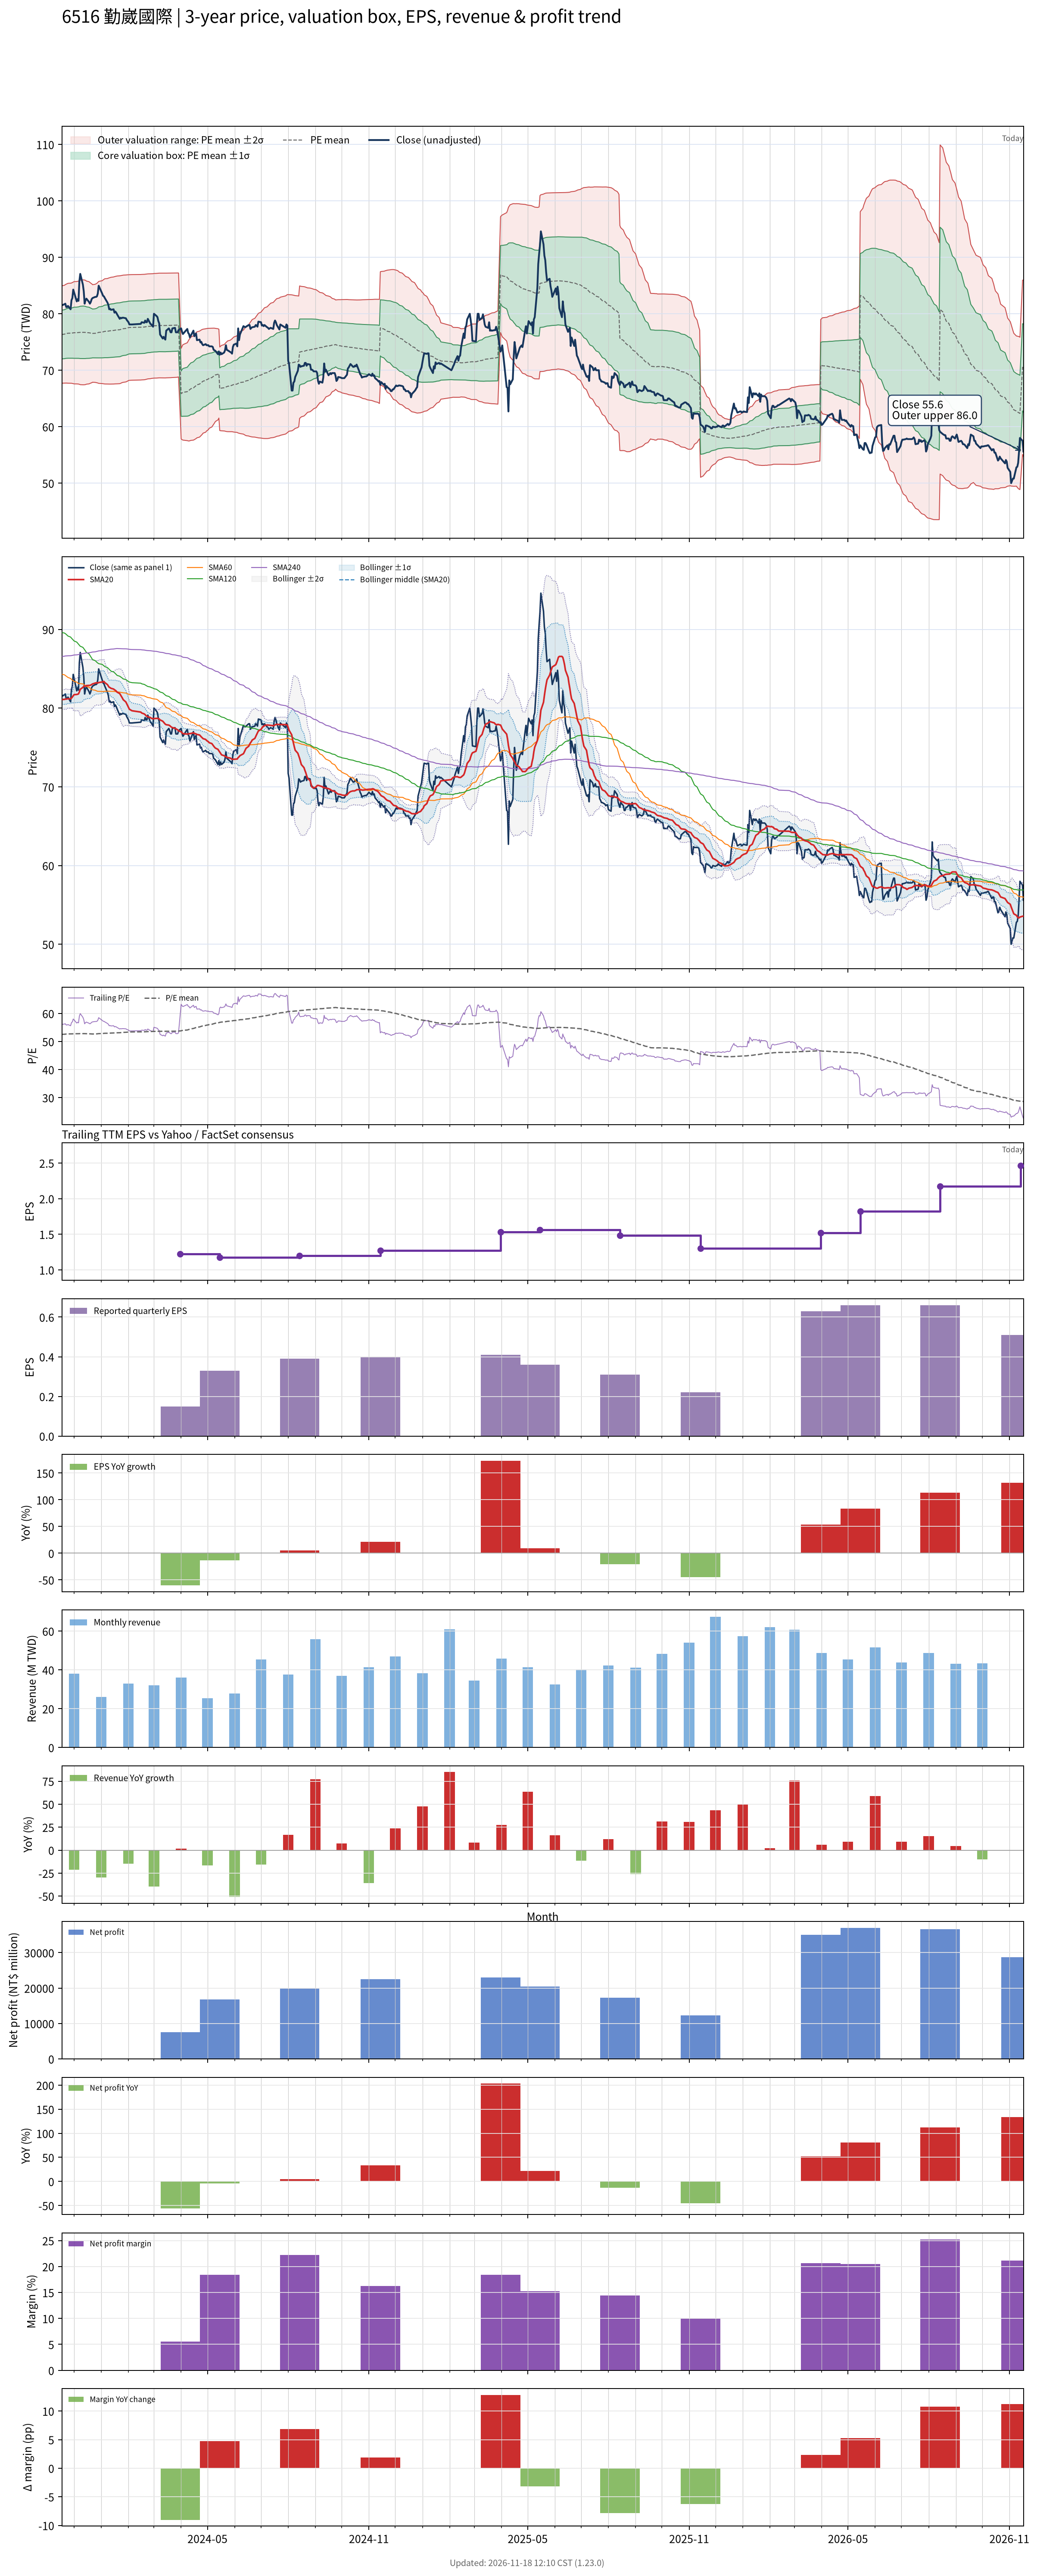

Data behind this chart, as committed beside it:
# chart-version: skill-stock-dynamic-val…
date, close, available_date, period_end, eps, ttm_eps, pe, pe_mean, pe_std, price_m2, price_m1, price_mean, price_p1, price_p2, forward_eps, forward_pe, forward_pe_mean, forward_pe_std, forward_price_m2, forward_price_m1, forward_price_mean, forward_price_p1, forward_price_p2, sma20
2023-11-17, 81.49, 2023-11-14, 2023-09-30, 0.33, 1.453, 56.1, 52.54, 2.968, 67.7, 72.01, 76.33, 80.64, 84.95, , , , , , , , , , 81.08
2023-11-20, 81.69, 2023-11-14, 2023-09-30, 0.33, 1.453, 56.23, 52.58, 2.984, 67.72, 72.06, 76.39, 80.72, 85.06, , , , , , , , , , 81.11
2023-11-21, 81.79, 2023-11-14, 2023-09-30, 0.33, 1.453, 56.3, 52.62, 3.001, 67.73, 72.09, 76.45, 80.81, 85.17, , , , , , , , , , 81.15
2023-11-22, 81.19, 2023-11-14, 2023-09-30, 0.33, 1.453, 55.89, 52.65, 3.015, 67.73, 72.11, 76.49, 80.87, 85.25, , , , , , , , , , 81.13
2023-11-23, 81.19, 2023-11-14, 2023-09-30, 0.33, 1.453, 55.89, 52.67, 3.029, 67.72, 72.12, 76.52, 80.92, 85.32, , , , , , , , , , 81.18
2023-11-24, 81.39, 2023-11-14, 2023-09-30, 0.33, 1.453, 56.03, 52.7, 3.043, 67.71, 72.13, 76.55, 80.97, 85.4, , , , , , , , , , 81.18
2023-11-27, 80.8, 2023-11-14, 2023-09-30, 0.33, 1.453, 55.62, 52.7, 3.05, 67.7, 72.13, 76.57, 81, 85.43, , , , , , , , , , 81.18
2023-11-28, 82.39, 2023-11-14, 2023-09-30, 0.33, 1.453, 56.71, 52.71, 3.056, 67.69, 72.13, 76.57, 81.01, 85.45, , , , , , , , , , 81.26
2023-11-29, 82.79, 2023-11-14, 2023-09-30, 0.33, 1.453, 56.99, 52.73, 3.075, 67.66, 72.13, 76.6, 81.06, 85.53, , , , , , , , , , 81.4
2023-11-30, 84.28, 2023-11-14, 2023-09-30, 0.33, 1.453, 58.01, 52.74, 3.096, 67.62, 72.12, 76.62, 81.12, 85.62, , , , , , , , , , 81.57
2023-12-01, 83.78, 2023-11-14, 2023-09-30, 0.33, 1.453, 57.67, 52.76, 3.117, 67.59, 72.12, 76.64, 81.17, 85.7, , , , , , , , , , 81.71
2023-12-04, 82.19, 2023-11-14, 2023-09-30, 0.33, 1.453, 56.58, 52.76, 3.121, 67.58, 72.11, 76.65, 81.18, 85.72, , , , , , , , , , 81.73
2023-12-05, 82.59, 2023-11-14, 2023-09-30, 0.33, 1.453, 56.85, 52.77, 3.131, 67.56, 72.11, 76.66, 81.21, 85.76, , , , , , , , , , 81.76
2023-12-06, 82.29, 2023-11-14, 2023-09-30, 0.33, 1.453, 56.64, 52.78, 3.137, 67.55, 72.11, 76.67, 81.23, 85.78, , , , , , , , , , 81.8
2023-12-07, 85.77, 2023-11-14, 2023-09-30, 0.33, 1.453, 59.04, 52.79, 3.158, 67.51, 72.1, 76.69, 81.27, 85.86, , , , , , , , , , 82.05
2023-12-08, 87.06, 2023-11-14, 2023-09-30, 0.33, 1.453, 59.93, 52.8, 3.188, 67.45, 72.08, 76.71, 81.34, 85.97, , , , , , , , , , 82.39
2023-12-11, 85.17, 2023-11-14, 2023-09-30, 0.33, 1.453, 58.63, 52.81, 3.199, 67.42, 72.07, 76.72, 81.36, 86.01, , , , , , , , , , 82.63
2023-12-12, 83.98, 2023-11-14, 2023-09-30, 0.33, 1.453, 57.81, 52.81, 3.198, 67.42, 72.07, 76.72, 81.36, 86.01, , , , , , , , , , 82.77
2023-12-13, 81.79, 2023-11-14, 2023-09-30, 0.33, 1.453, 56.3, 52.8, 3.191, 67.44, 72.07, 76.71, 81.34, 85.98, , , , , , , , , , 82.81
2023-12-14, 82.39, 2023-11-14, 2023-09-30, 0.33, 1.453, 56.71, 52.79, 3.177, 67.46, 72.08, 76.69, 81.31, 85.92, , , , , , , , , , 82.8
2023-12-15, 82.69, 2023-11-14, 2023-09-30, 0.33, 1.453, 56.92, 52.77, 3.144, 67.53, 72.1, 76.67, 81.23, 85.8, , , , , , , , , , 82.86
2023-12-18, 82.09, 2023-11-14, 2023-09-30, 0.33, 1.453, 56.51, 52.75, 3.115, 67.59, 72.11, 76.64, 81.16, 85.69, , , , , , , , , , 82.88
2023-12-19, 81.79, 2023-11-14, 2023-09-30, 0.33, 1.453, 56.3, 52.73, 3.079, 67.66, 72.13, 76.61, 81.08, 85.55, , , , , , , , , , 82.88
2023-12-20, 82.09, 2023-11-14, 2023-09-30, 0.33, 1.453, 56.51, 52.71, 3.045, 67.73, 72.15, 76.58, 81, 85.42, , , , , , , , , , 82.93
2023-12-21, 82.59, 2023-11-14, 2023-09-30, 0.33, 1.453, 56.85, 52.7, 3.019, 67.78, 72.17, 76.55, 80.94, 85.33, , , , , , , , , , 83
2023-12-22, 82.79, 2023-11-14, 2023-09-30, 0.33, 1.453, 56.99, 52.67, 2.973, 67.88, 72.2, 76.52, 80.84, 85.16, , , , , , , , , , 83.06
2023-12-25, 82.99, 2023-11-14, 2023-09-30, 0.33, 1.453, 57.12, 52.69, 2.99, 67.85, 72.19, 76.54, 80.88, 85.23, , , , , , , , , , 83.17
2023-12-26, 82.99, 2023-11-14, 2023-09-30, 0.33, 1.453, 57.12, 52.7, 3.01, 67.82, 72.19, 76.56, 80.94, 85.31, , , , , , , , , , 83.2
2023-12-27, 83.08, 2023-11-14, 2023-09-30, 0.33, 1.453, 57.19, 52.72, 3.033, 67.78, 72.19, 76.6, 81, 85.41, , , , , , , , , , 83.22
2023-12-28, 83.58, 2023-11-14, 2023-09-30, 0.33, 1.453, 57.53, 52.76, 3.064, 67.74, 72.19, 76.64, 81.1, 85.55, , , , , , , , , , 83.18
2023-12-29, 84.98, 2023-11-14, 2023-09-30, 0.33, 1.453, 58.49, 52.8, 3.108, 67.68, 72.19, 76.71, 81.22, 85.73, , , , , , , , , , 83.24
2024-01-02, 83.58, 2023-11-14, 2023-09-30, 0.33, 1.453, 57.53, 52.83, 3.136, 67.64, 72.2, 76.75, 81.31, 85.86, , , , , , , , , , 83.31
2024-01-03, 83.18, 2023-11-14, 2023-09-30, 0.33, 1.453, 57.26, 52.87, 3.162, 67.61, 72.21, 76.8, 81.39, 85.99, , , , , , , , , , 83.34
2024-01-04, 83.08, 2023-11-14, 2023-09-30, 0.33, 1.453, 57.19, 52.9, 3.186, 67.59, 72.21, 76.84, 81.47, 86.1, , , , , , , , , , 83.38
2024-01-05, 82.79, 2023-11-14, 2023-09-30, 0.33, 1.453, 56.99, 52.93, 3.208, 67.57, 72.23, 76.89, 81.55, 86.21, , , , , , , , , , 83.23
2024-01-08, 81.99, 2023-11-14, 2023-09-30, 0.33, 1.453, 56.44, 52.94, 3.217, 67.56, 72.23, 76.9, 81.57, 86.25, , , , , , , , , , 82.98
2024-01-09, 81.59, 2023-11-14, 2023-09-30, 0.33, 1.453, 56.16, 52.96, 3.229, 67.55, 72.24, 76.93, 81.62, 86.31, , , , , , , , , , 82.8
2024-01-10, 80.8, 2023-11-14, 2023-09-30, 0.33, 1.453, 55.62, 52.97, 3.238, 67.55, 72.25, 76.96, 81.66, 86.37, , , , , , , , , , 82.64
2024-01-11, 80.9, 2023-11-14, 2023-09-30, 0.33, 1.453, 55.68, 52.99, 3.247, 67.55, 72.27, 76.98, 81.7, 86.42, , , , , , , , , , 82.6
2024-01-12, 80.7, 2023-11-14, 2023-09-30, 0.33, 1.453, 55.55, 53.01, 3.255, 67.55, 72.28, 77.01, 81.74, 86.47, , , , , , , , , , 82.51
2024-01-15, 80.8, 2023-11-14, 2023-09-30, 0.33, 1.453, 55.62, 53.03, 3.264, 67.56, 72.3, 77.04, 81.79, 86.53, , , , , , , , , , 82.42
2024-01-16, 80.2, 2023-11-14, 2023-09-30, 0.33, 1.453, 55.21, 53.06, 3.269, 67.58, 72.33, 77.08, 81.82, 86.57, , , , , , , , , , 82.32
2024-01-17, 80.4, 2023-11-14, 2023-09-30, 0.33, 1.453, 55.34, 53.08, 3.276, 67.59, 72.35, 77.11, 81.86, 86.62, , , , , , , , , , 82.25
2024-01-18, 80.2, 2023-11-14, 2023-09-30, 0.33, 1.453, 55.21, 53.09, 3.281, 67.59, 72.36, 77.12, 81.89, 86.66, , , , , , , , , , 82.16
2024-01-19, 79.9, 2023-11-14, 2023-09-30, 0.33, 1.453, 55, 53.1, 3.286, 67.6, 72.37, 77.15, 81.92, 86.69, , , , , , , , , , 82.02
2024-01-22, 79.1, 2023-11-14, 2023-09-30, 0.33, 1.453, 54.45, 53.12, 3.287, 67.62, 72.4, 77.17, 81.95, 86.72, , , , , , , , , , 81.84
2024-01-23, 79.3, 2023-11-14, 2023-09-30, 0.33, 1.453, 54.59, 53.15, 3.283, 67.68, 72.45, 77.22, 81.99, 86.76, , , , , , , , , , 81.66
2024-01-24, 79.2, 2023-11-14, 2023-09-30, 0.33, 1.453, 54.52, 53.19, 3.274, 67.76, 72.52, 77.27, 82.03, 86.78, , , , , , , , , , 81.47
2024-01-25, 79.3, 2023-11-14, 2023-09-30, 0.33, 1.453, 54.59, 53.22, 3.268, 67.83, 72.57, 77.32, 82.07, 86.81, , , , , , , , , , 81.28
2024-01-26, 79.3, 2023-11-14, 2023-09-30, 0.33, 1.453, 54.59, 53.25, 3.267, 67.86, 72.61, 77.36, 82.1, 86.85, , , , , , , , , , 81.06
2024-01-29, 79.2, 2023-11-14, 2023-09-30, 0.33, 1.453, 54.52, 53.28, 3.26, 67.93, 72.67, 77.4, 82.14, 86.88, , , , , , , , , , 80.78
2024-01-30, 78.91, 2023-11-14, 2023-09-30, 0.33, 1.453, 54.32, 53.31, 3.252, 68, 72.73, 77.45, 82.17, 86.9, , , , , , , , , , 80.54
2024-01-31, 78.71, 2023-11-14, 2023-09-30, 0.33, 1.453, 54.18, 53.34, 3.241, 68.08, 72.79, 77.5, 82.2, 86.91, , , , , , , , , , 80.32
2024-02-01, 78.51, 2023-11-14, 2023-09-30, 0.33, 1.453, 54.04, 53.38, 3.224, 68.18, 72.86, 77.55, 82.23, 86.92, , , , , , , , , , 80.09
2024-02-02, 78.11, 2023-11-14, 2023-09-30, 0.33, 1.453, 53.77, 53.4, 3.221, 68.21, 72.89, 77.57, 82.25, 86.93, , , , , , , , , , 79.86
2024-02-05, 78.11, 2023-11-14, 2023-09-30, 0.33, 1.453, 53.77, 53.41, 3.219, 68.24, 72.91, 77.59, 82.27, 86.94, , , , , , , , , , 79.66
2024-02-15, 78.21, 2023-11-14, 2023-09-30, 0.33, 1.453, 53.84, 53.43, 3.215, 68.28, 72.95, 77.62, 82.29, 86.96, , , , , , , , , , 79.49
2024-02-16, 78.51, 2023-11-14, 2023-09-30, 0.33, 1.453, 54.04, 53.44, 3.215, 68.29, 72.96, 77.63, 82.3, 86.97, , , , , , , , , , 79.38
2024-02-19, 78.41, 2023-11-14, 2023-09-30, 0.33, 1.453, 53.97, 53.45, 3.214, 68.32, 72.98, 77.65, 82.32, 86.99, , , , , , , , , , 79.25
... 667 more rows
